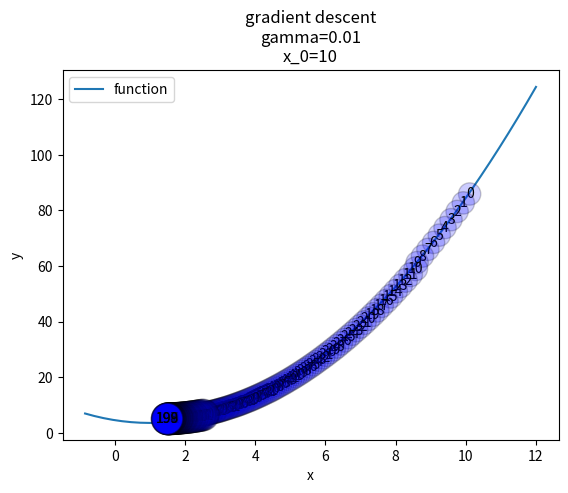

Python code for this plot: (Note: this script raises an exception after producing the figure.)
import os

import numpy as np
import matplotlib.pyplot as plt

X_START = 10
GAMMA = 0.01
N_ITER = int(2e2)

def func(x):
    return (x-1)**2 +3.5

def func_derivative(x):
    return 2 * (x-1)


def main() -> None:

    min_x = X_START
    max_x = X_START

    # perform gradient descent
    bbox = dict(boxstyle="circle", fc="b", alpha=0.2)
    x = X_START
    for it in range(N_ITER):
        print(f"iter: {it}")
        y = func(x)
        # plot the current iterate
        plt.annotate(text=f"{it}", xy=(x,y), bbox=bbox)
        # gradient update
        x = x - GAMMA * func_derivative(x)
        print(f"x: {x}")
        print(f"f(x): {func(x)}")

        # update the plot range
        if x > max_x:
            max_x = x
        if x < min_x:
            min_x = x


    # plot a little wider
    min_x -= 2
    max_x += 2
    # plot the function on a regular grid
    xx = np.linspace(min_x, max_x)
    yy = func(xx)
    plt.plot(xx, yy, label="function")

    # finish plot
    plt.xlabel("x")
    plt.ylabel("y")
    plt.legend(loc="best")
    title=(
            f"gradient descent"
            f"\ngamma={GAMMA}"
            f"\nx_0={X_START}"
            )
    plt.title(title)
    figpath = os.path.join("1d_function", f"gd_gamma_{GAMMA}_x0_{X_START:.1E}.pdf")
    plt.savefig(figpath)
    plt.close()


if __name__ == "__main__":
    main()
